Image classification data set "data" (kesaroid/Glaucoma-Detection on GitHub). Class labels (2): glaucoma, not glaucoma.

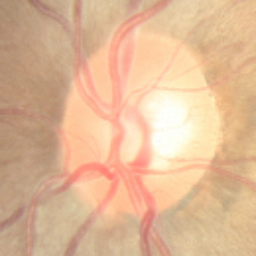
Label: not glaucoma

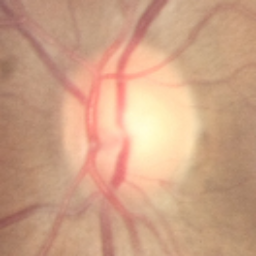
Label: not glaucoma

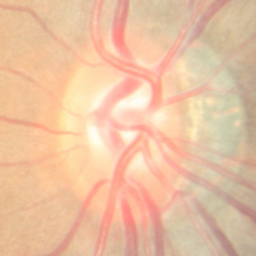
Label: not glaucoma

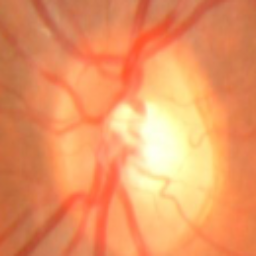
Label: glaucoma

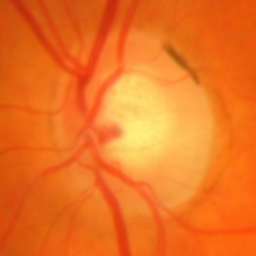
Label: glaucoma

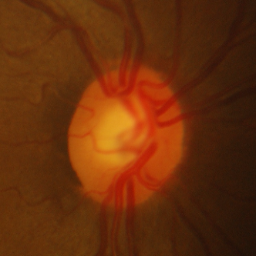
Label: not glaucoma
